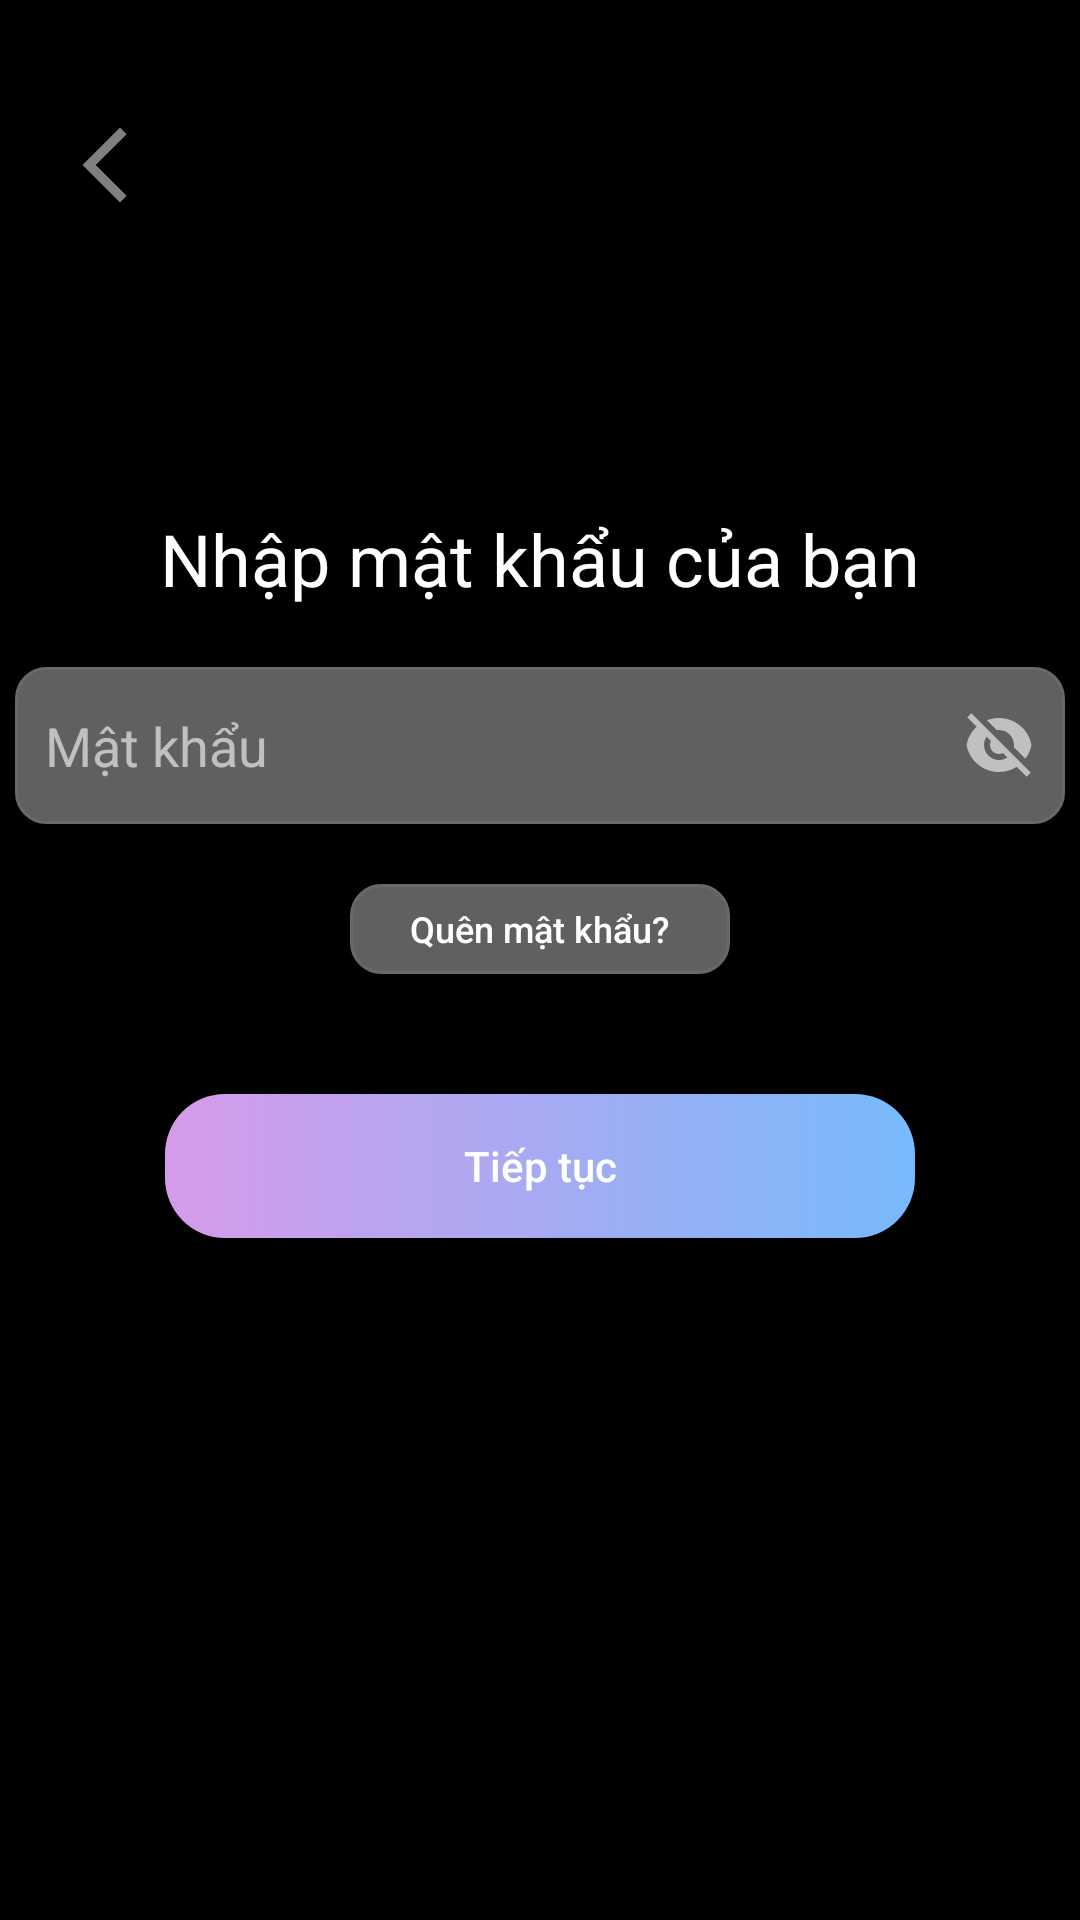

Layout XML and referenced resources for this Android screen:
<!-- AndroidManifest.xml: application theme Theme.PixelPost -->
<!-- res/layout/activity_login02.xml -->
<?xml version="1.0" encoding="utf-8"?>
<androidx.constraintlayout.widget.ConstraintLayout xmlns:android="http://schemas.android.com/apk/res/android"
    xmlns:app="http://schemas.android.com/apk/res-auto"
    xmlns:tools="http://schemas.android.com/tools"
    android:id="@+id/main"
    android:layout_width="match_parent"
    android:layout_height="match_parent"
    tools:context=".View.Activity.Login.Login02Activity">
    <LinearLayout
        android:layout_width="match_parent"
        android:layout_height="match_parent"
        android:orientation="vertical"
        android:background="@color/black"
        >
        <ImageView
            android:id="@+id/btnBack"
            android:layout_marginTop="40dp"
            android:layout_marginLeft="20dp"
            android:layout_width="30dp"
            android:layout_height="30dp"
            android:src="@drawable/icon_back"
            />

        <TextView
            android:id="@+id/textView"
            android:layout_width="match_parent"
            android:layout_height="wrap_content"
            android:textSize="24dp"
            android:layout_marginTop="100dp"
            android:gravity="center"
            android:textColor="#ffffff"
            android:text="Nhập mật khẩu của bạn" />


        <EditText
            android:id="@+id/passwordEditText"
            android:layout_width="350dp"
            android:layout_gravity="center"
            android:layout_height="wrap_content"
            android:layout_marginTop="20dp"
            android:paddingVertical="14dp"
            android:paddingHorizontal="10dp"
            android:inputType="textPassword"
            android:textColorHint="#C0C0C0"
            android:textColor="#C0C0C0"
            android:drawableEnd="@drawable/icon_eye_off"
            android:background="@drawable/edittext_bg"
            android:hint="Mật khẩu" />

        <android.widget.Button
            android:id="@+id/btnForgotPassWord"
            android:layout_width="wrap_content"
            android:layout_height="30dp"
            android:layout_gravity="center"
            android:background="@drawable/edittext_bg"
            android:paddingHorizontal="20dp"
            android:layout_marginTop="20dp"
            android:text="Quên mật khẩu?"
            android:textAllCaps="false"
            android:textColor="#ffffff"
            android:textSize="12dp"/>

        <android.widget.Button
            android:id="@+id/btnContinue"
            android:layout_width="250dp"
            android:layout_height="wrap_content"
            android:layout_gravity="center"
            android:layout_marginTop="40dp"
            android:background="@drawable/custom_button"
            android:paddingHorizontal="40dp"
            android:text="Tiếp tục"
            android:textAllCaps="false"
            android:textColor="#ffffff" />
    </LinearLayout>

</androidx.constraintlayout.widget.ConstraintLayout>
<!-- resources referenced by this layout -->
<resources>
  <color name="black">#FF000000</color>
  <!-- drawable custom_button (drawable) -->
  <?xml version="1.0" encoding="utf-8"?>
  <shape xmlns:android="http://schemas.android.com/apk/res/android" android:shape="rectangle">
      <corners android:radius="20dp"/>
      <gradient
          android:angle="0"
          android:startColor="#D69BEA"
          android:endColor="#77BAFB"
          android:type="linear"
          />
  </shape>
  <!-- drawable edittext_bg (drawable) -->
  <?xml version="1.0" encoding="utf-8"?>
  <shape xmlns:android="http://schemas.android.com/apk/res/android">
      <solid android:color="#606060"/> 
      <corners android:radius="10dp"/> 
      <stroke
          android:width="1dp"
          android:color="#696969" /> 
  </shape>
  <!-- drawable icon_back (drawable) -->
  <vector xmlns:android="http://schemas.android.com/apk/res/android" android:height="24dp" android:tint="#808080" android:viewportHeight="24" android:viewportWidth="24" android:width="24dp">
        
      <path android:fillColor="@android:color/white" android:pathData="M17.77,3.77l-1.77,-1.77l-10,10l10,10l1.77,-1.77l-8.23,-8.23z"/>
      
  </vector>
  <!-- drawable icon_eye_off (drawable) -->
  <vector xmlns:android="http://schemas.android.com/apk/res/android"
      android:width="24dp"
      android:height="24dp"
      android:viewportWidth="24"
      android:viewportHeight="24">
    <path
        android:pathData="M4.52,5.935L1.394,2.808L2.808,1.394L22.607,21.192L21.193,22.607L17.883,19.297C16.181,20.375 14.164,21 12,21C6.608,21 2.122,17.12 1.182,12C1.618,9.623 2.819,7.513 4.52,5.935ZM14.758,16.172L13.294,14.708C12.902,14.895 12.463,15 12,15C10.343,15 9,13.657 9,12C9,11.537 9.105,11.098 9.293,10.707L7.829,9.243C7.305,10.033 7,10.981 7,12C7,14.762 9.239,17 12,17C13.019,17 13.967,16.695 14.758,16.172ZM7.974,3.76C9.221,3.27 10.579,3 12,3C17.392,3 21.878,6.88 22.819,12C22.507,13.7 21.804,15.263 20.807,16.593L16.947,12.733C16.982,12.494 17,12.249 17,12C17,9.239 14.762,7 12,7C11.751,7 11.507,7.018 11.268,7.053L7.974,3.76Z"
        android:fillColor="#C0C0C0"/>
  </vector>
  <style name="Theme.PixelPost" parent="Base.Theme.PixelPost" />
  <style name="Base.Theme.PixelPost" parent="Theme.AppCompat.DayNight.NoActionBar">
          
          
          <item name="colorPrimary">@null</item>
      </style>
</resources>
